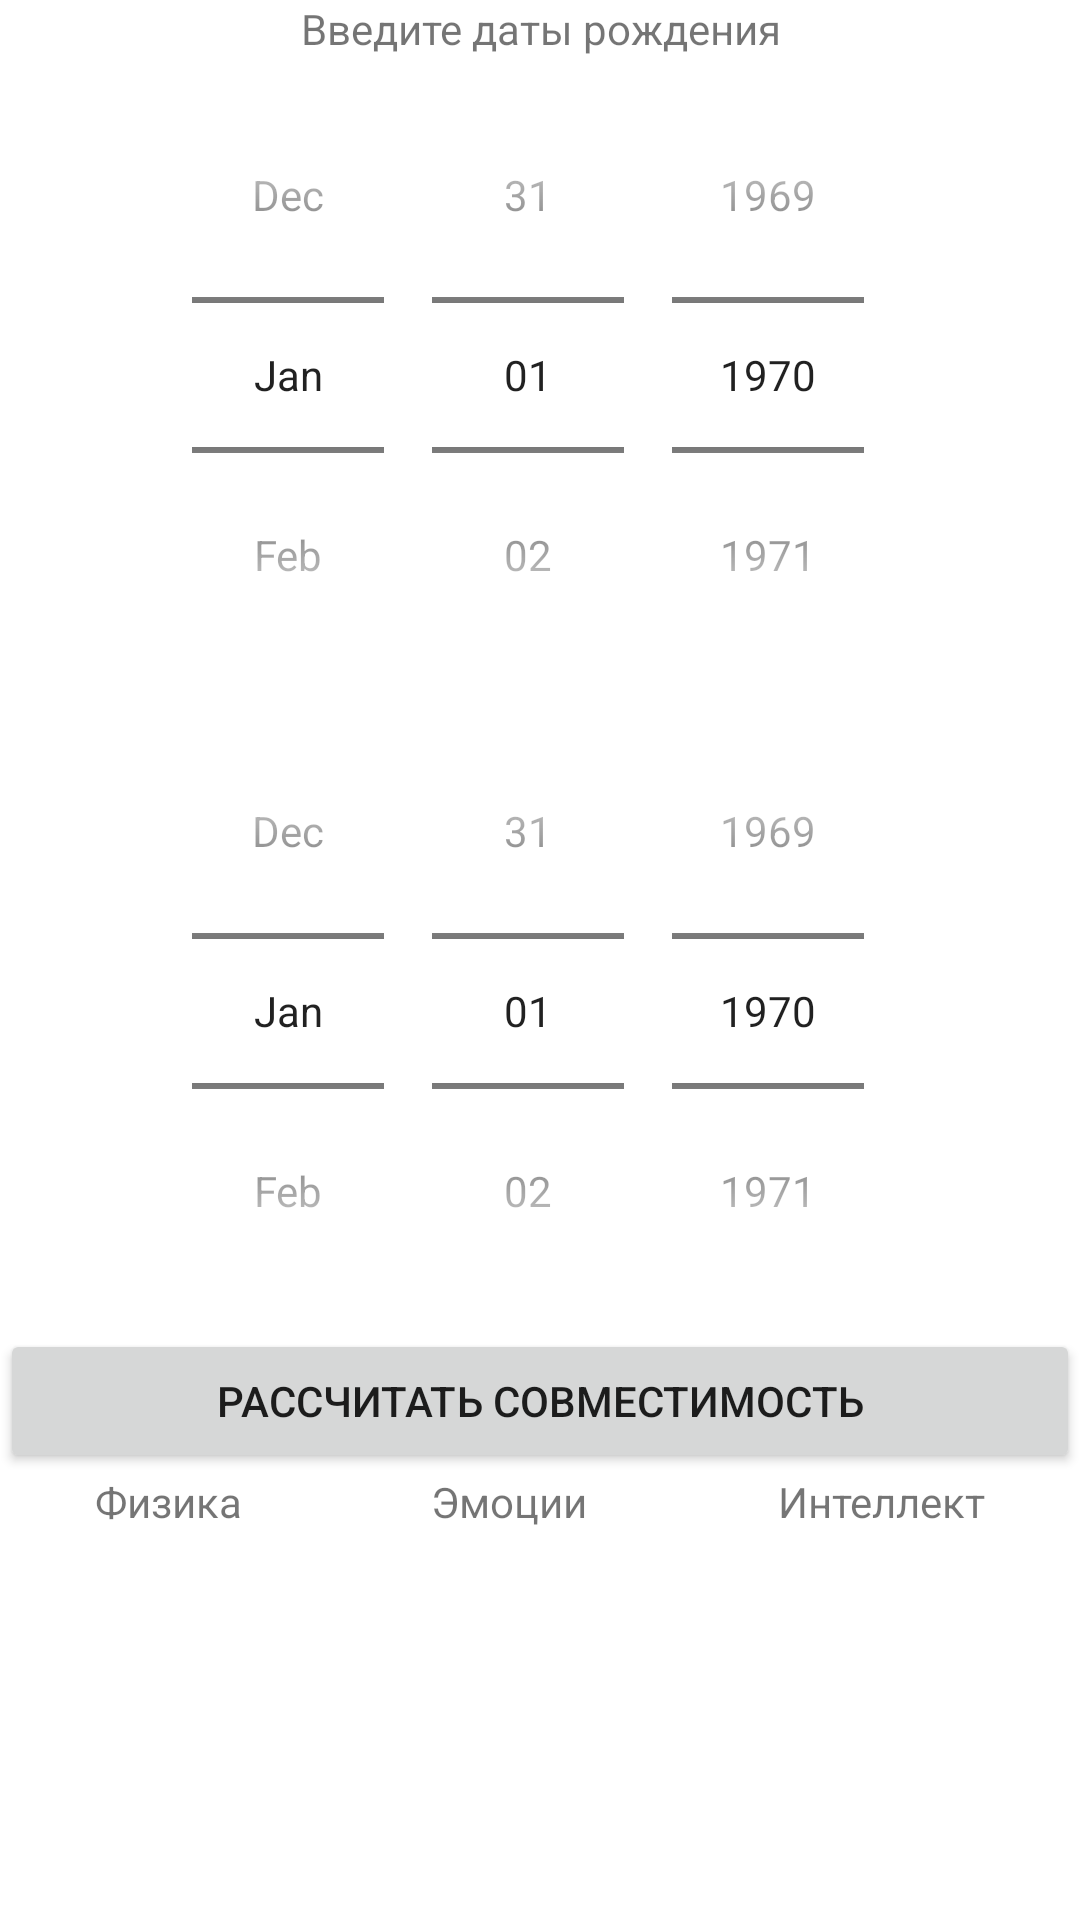

Write the Android layout XML for this screen, with the resource values it uses.
<!-- AndroidManifest.xml: application theme Theme.Biorhythm -->
<!-- res/layout/fragment_check_identity.xml -->
<?xml version="1.0" encoding="utf-8"?>
<androidx.constraintlayout.widget.ConstraintLayout xmlns:android="http://schemas.android.com/apk/res/android"
    xmlns:app="http://schemas.android.com/apk/res-auto"
    xmlns:tools="http://schemas.android.com/tools"
    android:layout_width="match_parent"
    android:layout_height="match_parent"
    tools:context=".CheckIdentityFragment">

    <TextView
        android:id="@+id/birthdate_text_view"
        style="@style/Theme.Biorhythm.TextView.Bold"
        android:layout_width="wrap_content"
        android:layout_height="wrap_content"
        android:text="@string/enter_birthdates"
        android:textAlignment="center"
        app:layout_constraintLeft_toLeftOf="parent"
        app:layout_constraintRight_toRightOf="parent"
        app:layout_constraintTop_toTopOf="parent" />

    <DatePicker
        android:id="@+id/birthdate1_date_picker"
        android:layout_width="wrap_content"
        android:layout_height="wrap_content"
        android:calendarViewShown="false"
        android:datePickerMode="spinner"
        app:layout_constraintLeft_toLeftOf="parent"
        app:layout_constraintRight_toRightOf="parent"
        app:layout_constraintTop_toBottomOf="@+id/birthdate_text_view" />

    <DatePicker
        android:id="@+id/birthdate2_date_picker"
        android:layout_width="wrap_content"
        android:layout_height="wrap_content"
        android:calendarViewShown="false"
        android:datePickerMode="spinner"
        app:layout_constraintLeft_toLeftOf="parent"
        app:layout_constraintRight_toRightOf="parent"
        app:layout_constraintTop_toBottomOf="@+id/birthdate1_date_picker" />

    <Button
        android:id="@+id/calculate_identity_button"
        android:layout_width="0dp"
        android:layout_height="wrap_content"
        android:text="@string/calculate_identity_button"
        app:layout_constraintLeft_toLeftOf="parent"
        app:layout_constraintRight_toRightOf="parent"
        app:layout_constraintTop_toBottomOf="@id/birthdate2_date_picker" />

    <LinearLayout
        android:id="@+id/linear_layout_header"
        android:layout_width="match_parent"
        android:layout_height="wrap_content"
        android:orientation="horizontal"
        app:layout_constraintLeft_toLeftOf="parent"
        app:layout_constraintRight_toRightOf="parent"
        app:layout_constraintTop_toBottomOf="@id/calculate_identity_button">

        <TextView
            style="@style/Theme.Biorhythm.TextView.Bold"
            android:layout_width="wrap_content"
            android:layout_height="wrap_content"
            android:layout_weight="1"
            android:text="@string/physical"
            android:textAlignment="center" />

        <TextView
            style="@style/Theme.Biorhythm.TextView.Bold"
            android:layout_width="wrap_content"
            android:layout_height="wrap_content"
            android:layout_weight="1"
            android:text="@string/emotional"
            android:textAlignment="center" />

        <TextView
            style="@style/Theme.Biorhythm.TextView.Bold"
            android:layout_width="wrap_content"
            android:layout_height="wrap_content"
            android:layout_weight="1"
            android:text="@string/intellectual"
            android:textAlignment="center" />
    </LinearLayout>

    <LinearLayout
        android:id="@+id/linear_layout"
        android:layout_width="match_parent"
        android:layout_height="wrap_content"
        android:orientation="horizontal"
        app:layout_constraintLeft_toLeftOf="parent"
        app:layout_constraintRight_toRightOf="parent"
        app:layout_constraintTop_toBottomOf="@id/linear_layout_header">

        <TextView
            android:id="@+id/physical_identity_text_view"
            android:layout_width="wrap_content"
            android:layout_height="wrap_content"
            android:layout_weight="1"
            android:textAlignment="center" />

        <TextView
            android:id="@+id/emotional_identity_text_view"
            android:layout_width="wrap_content"
            android:layout_height="wrap_content"
            android:layout_weight="1"
            android:textAlignment="center" />

        <TextView
            android:id="@+id/intellectual_identity_text_view"
            android:layout_width="wrap_content"
            android:layout_height="wrap_content"
            android:layout_weight="1"
            android:textAlignment="center" />


    </LinearLayout>
</androidx.constraintlayout.widget.ConstraintLayout>
<!-- resources referenced by this layout -->
<resources>
  <string name="calculate_identity_button">Рассчитать совместимость</string>
  <string name="emotional">Эмоции</string>
  <string name="enter_birthdates">Введите даты рождения</string>
  <string name="intellectual">Интеллект</string>
  <string name="physical">Физика</string>
  <style name="Theme.Biorhythm" parent="Theme.MaterialComponents.DayNight.DarkActionBar">
          
          <item name="colorPrimary">@color/purple_500</item>
          <item name="colorPrimaryVariant">@color/purple_700</item>
          <item name="colorOnPrimary">@color/white</item>
          
          <item name="colorSecondary">@color/teal_200</item>
          <item name="colorSecondaryVariant">@color/teal_700</item>
          <item name="colorOnSecondary">@color/black</item>
          
          <item name="android:statusBarColor" tools:targetApi="l">?attr/colorPrimaryVariant</item>
          
      </style>
  <color name="purple_500">#FF6200EE</color>
  <color name="purple_700">#FF3700B3</color>
  <color name="white">#FFFFFFFF</color>
  <color name="teal_200">#FF03DAC5</color>
  <color name="teal_700">#FF018786</color>
  <color name="black">#FF000000</color>
</resources>
